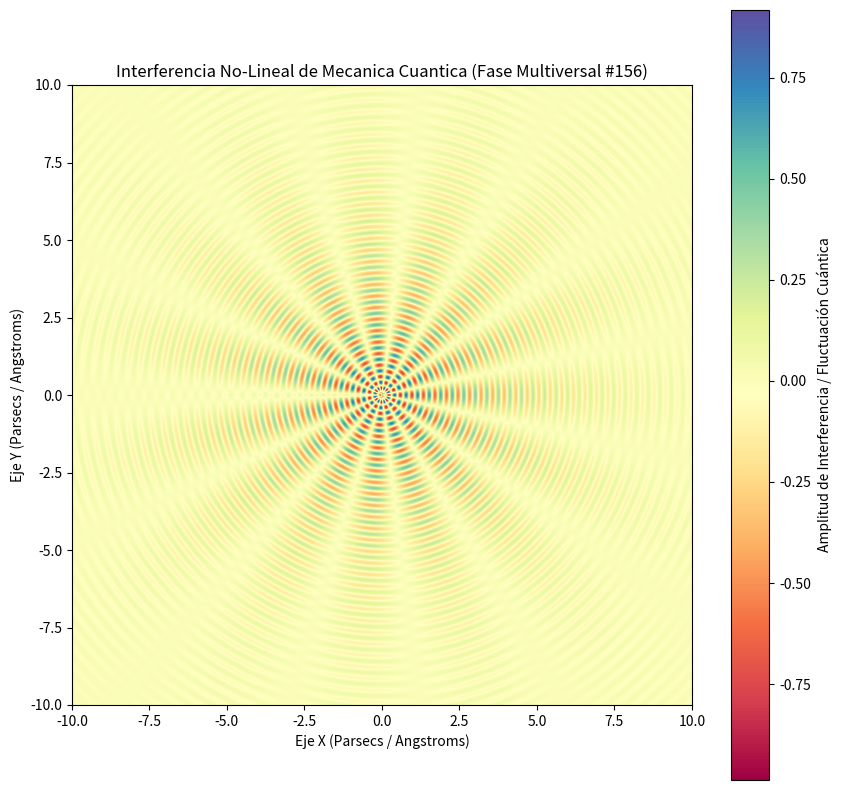

This figure's Python source:
%matplotlib inline
# Simulación Multiversal: Mecanica Cuantica - Variante 156
import numpy as np
import matplotlib.pyplot as plt

# Parámetros Físicos No-Lineales
omega_1 = 16.86
omega_2 = 7.58
lambda_decay = 0.274
phase_shift = 0.947

x = np.linspace(-10, 10, 800)
y = np.linspace(-10, 10, 800)
X, Y = np.meshgrid(x, y)

# Dinámica de Fluidos / Campos Tensor-Escalares (Fase Multiversal)
R = np.sqrt(X**2 + Y**2) + 1e-5
Z = (np.sin(omega_1 * R + phase_shift) * np.cos(omega_2 * np.arctan2(Y, X))) * np.exp(-lambda_decay * R)

plt.figure(figsize=(10, 10))
plt.imshow(Z, cmap='Spectral', extent=[-10, 10, -10, 10], origin='lower')
plt.colorbar(label='Amplitud de Interferencia / Fluctuación Cuántica')
plt.title(r'Interferencia No-Lineal de Mecanica Cuantica (Fase Multiversal #156)')
plt.xlabel('Eje X (Parsecs / Angstroms)')
plt.ylabel('Eje Y (Parsecs / Angstroms)')
plt.show()
